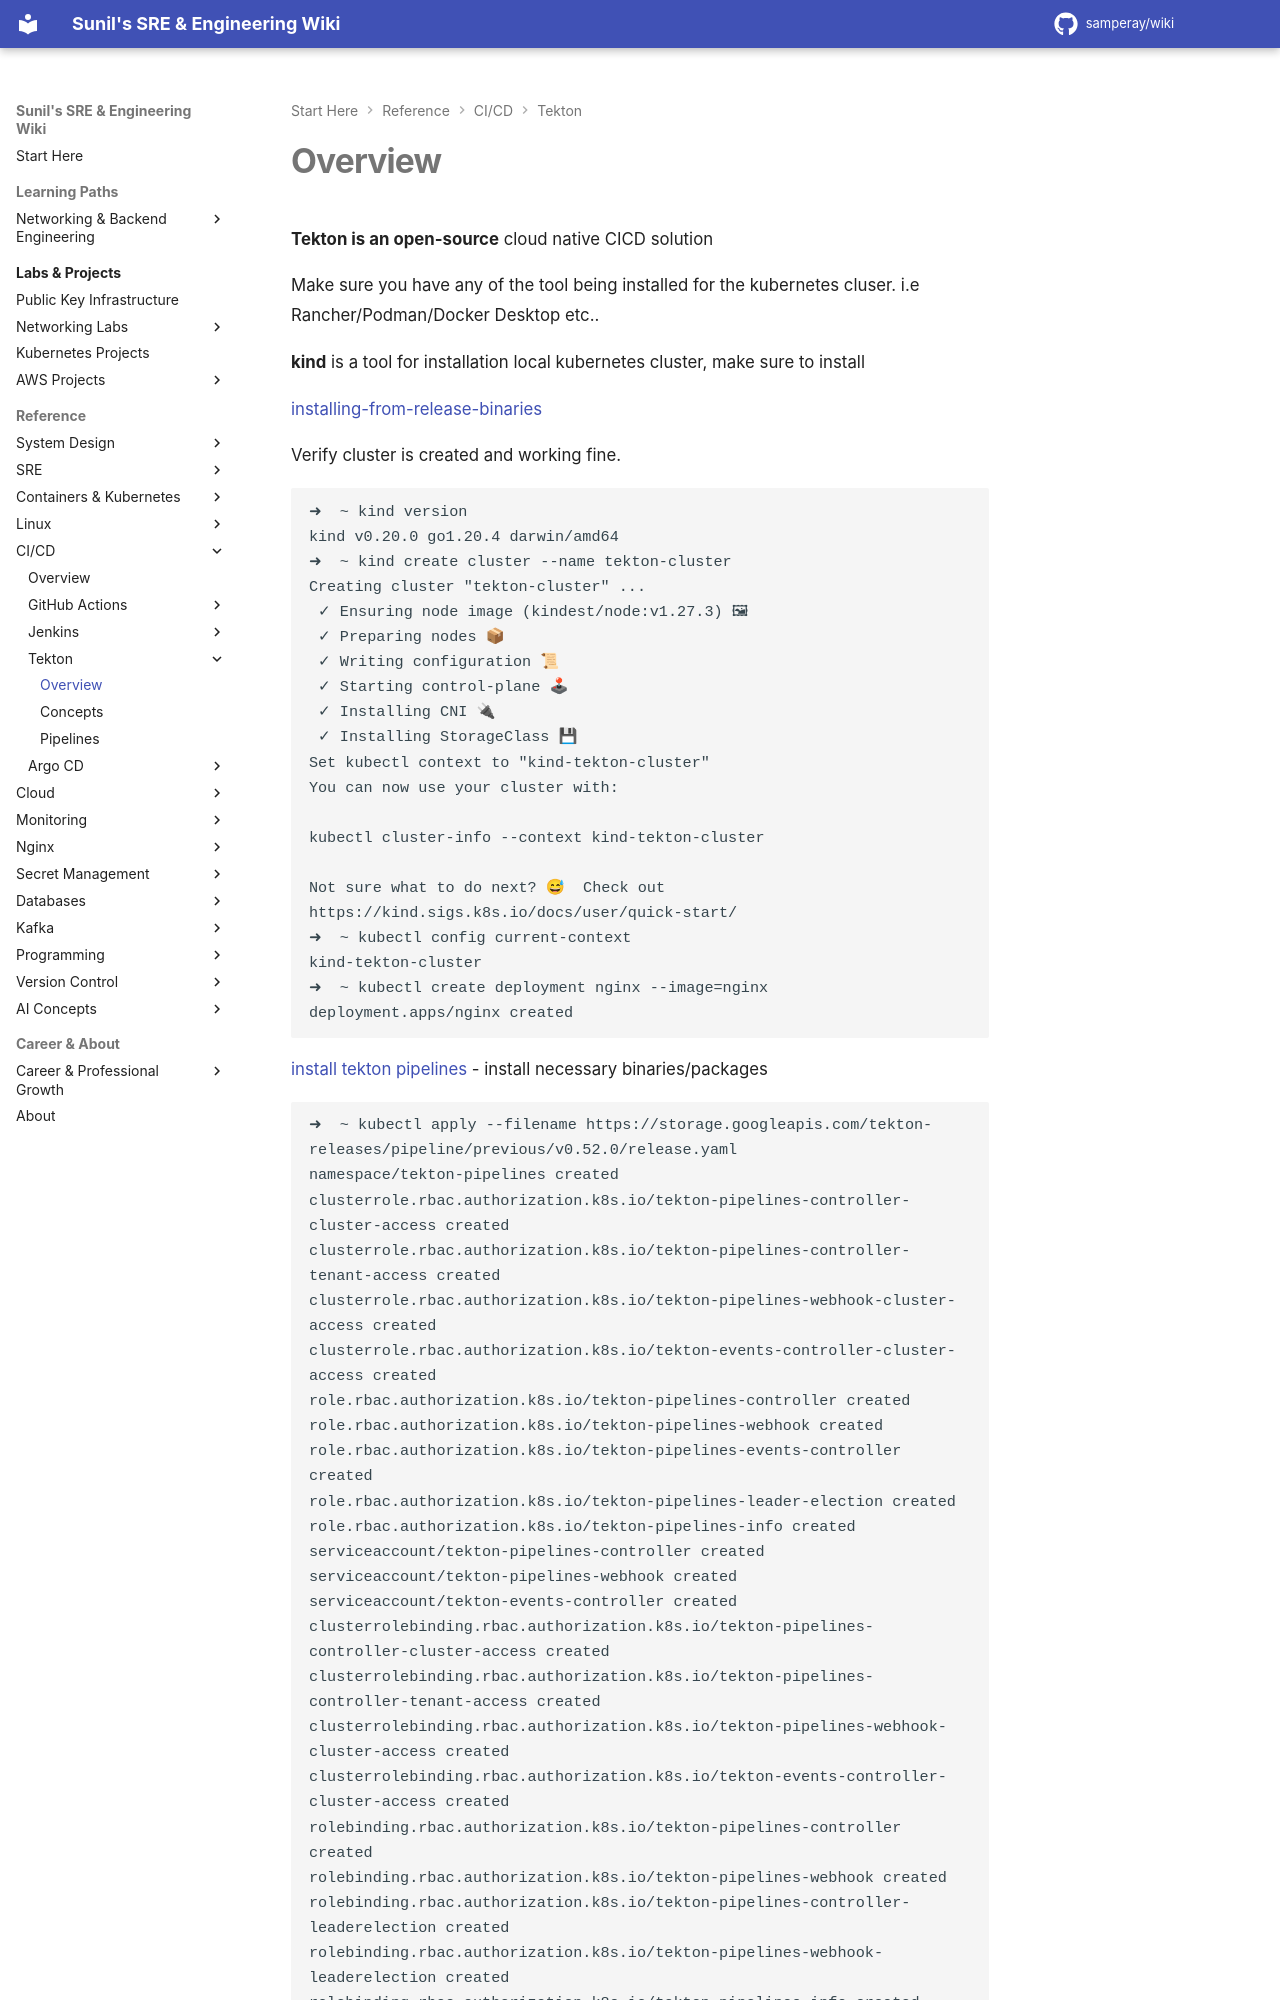

repository: samperay/wiki · page: cicd/tekton/overview/index.html · generator: mkdocs

**Tekton is an open-source** cloud native CICD solution

Make sure you have any of the tool being installed for the kubernetes cluser. i.e Rancher/Podman/Docker Desktop etc..

**kind** is a tool for installation local kubernetes cluster, make sure to install

[installing-from-release-binaries](https://kind.sigs.k8s.io/docs/user/quick-start/#installing-from-release-binaries)

Verify cluster is created and working fine. 

```
➜  ~ kind version
kind v0.20.0 go1.20.4 darwin/amd64
➜  ~ kind create cluster --name tekton-cluster
Creating cluster "tekton-cluster" ...
 ✓ Ensuring node image (kindest/node:v1.27.3) 🖼
 ✓ Preparing nodes 📦
 ✓ Writing configuration 📜
 ✓ Starting control-plane 🕹
 ✓ Installing CNI 🔌
 ✓ Installing StorageClass 💾
Set kubectl context to "kind-tekton-cluster"
You can now use your cluster with:

kubectl cluster-info --context kind-tekton-cluster

Not sure what to do next? 😅  Check out https://kind.sigs.k8s.io/docs/user/quick-start/
➜  ~ kubectl config current-context
kind-tekton-cluster
➜  ~ kubectl create deployment nginx --image=nginx
deployment.apps/nginx created
```

[install tekton pipelines](https://tekton.dev/docs/installation/pipelines/) - install necessary binaries/packages
